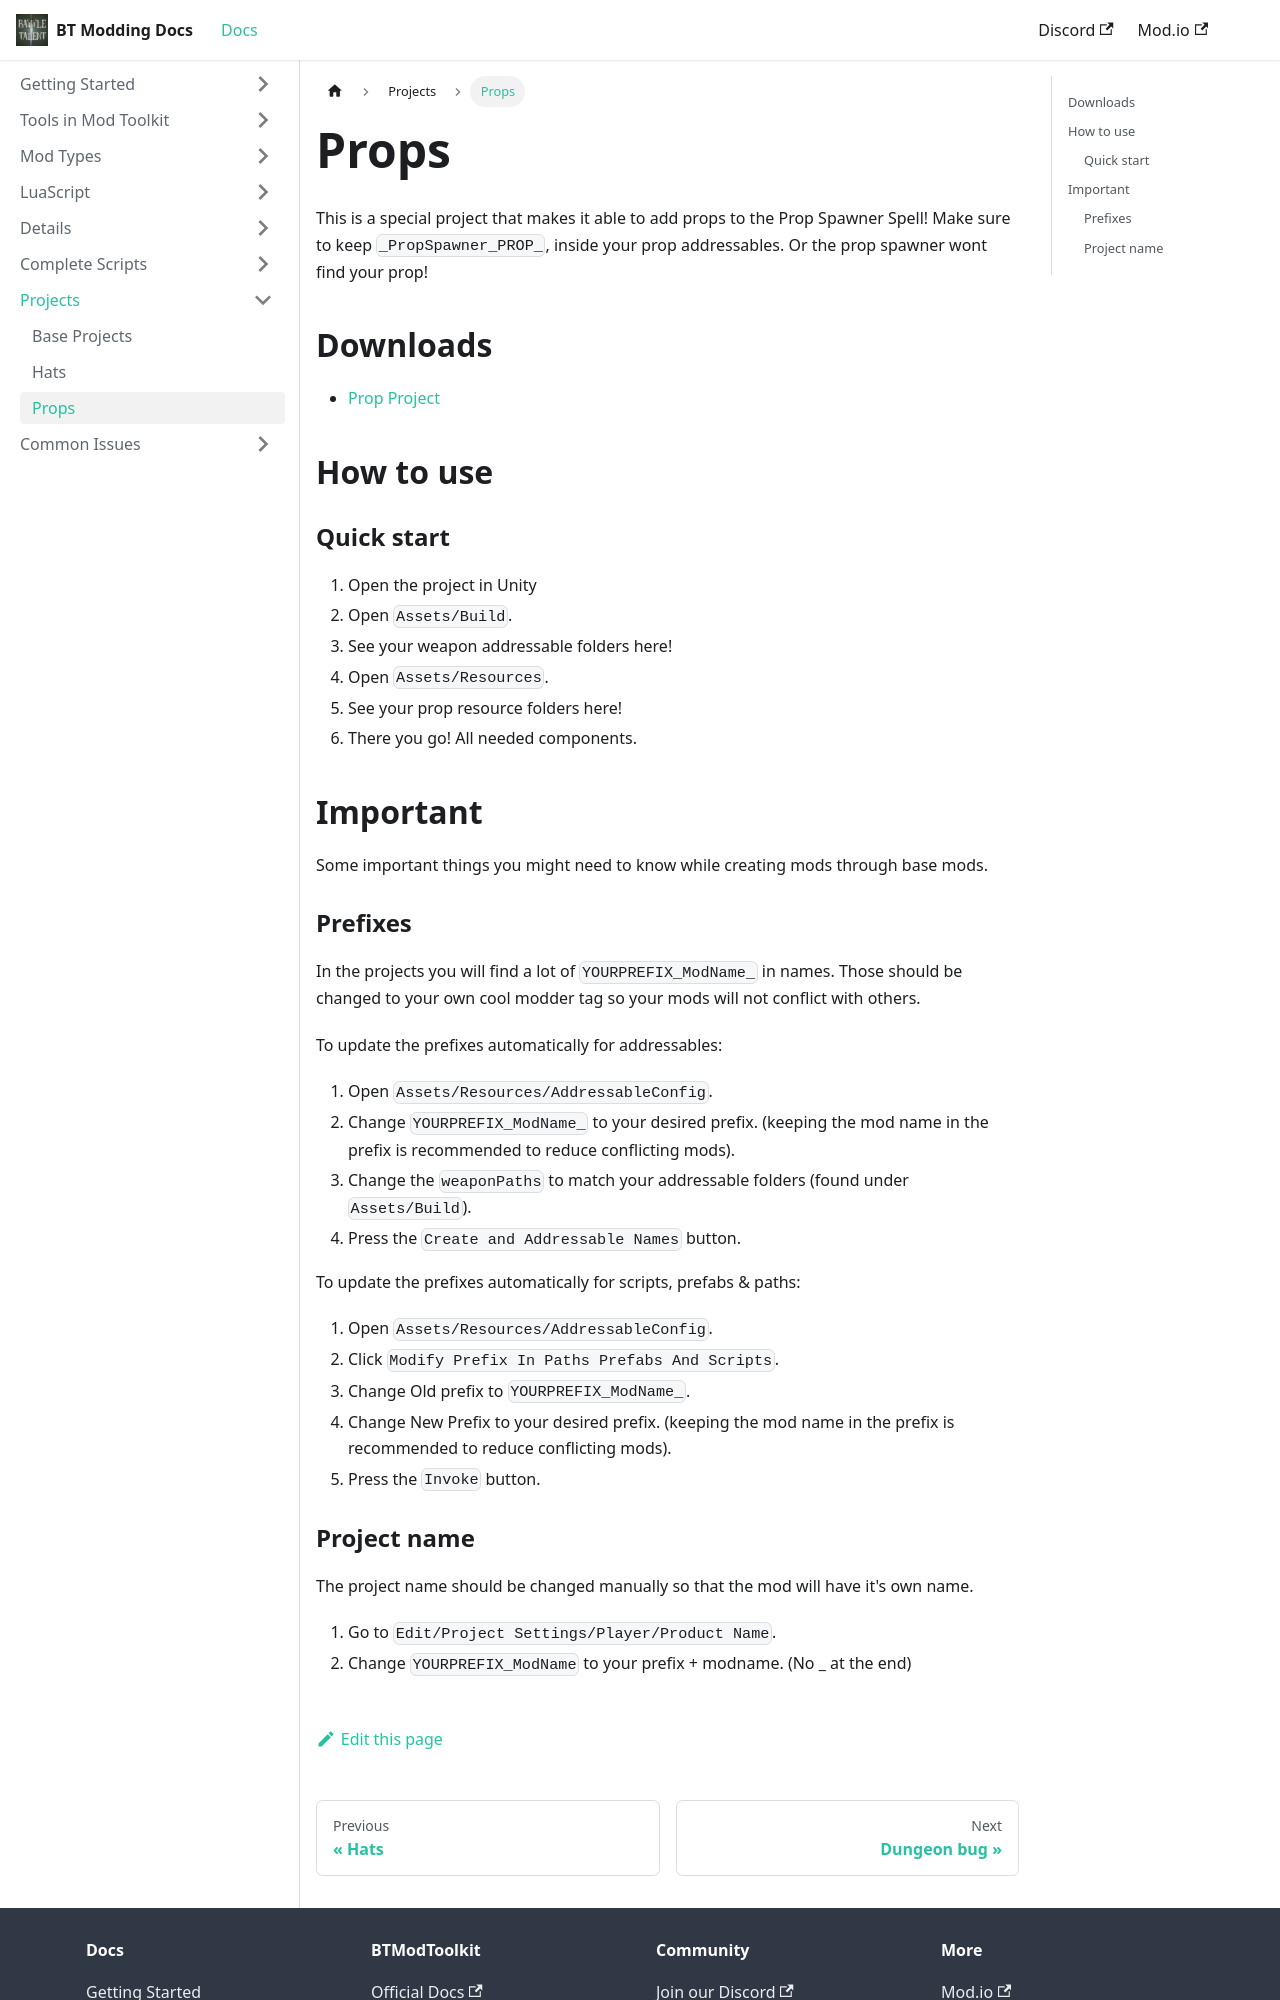

repository: BattleTalent/community-docs · page: docs/projects/projects-props.html · generator: docusaurus

---
title: Props
---

This is a special project that makes it able to add props to the Prop Spawner Spell!
Make sure to keep `_PropSpawner_PROP_`, inside your prop addressables. Or the prop spawner wont find your prop!

## Downloads

* [Prop Project](https://github.com/unbelievableflavour/BattleTalentBaseProjects/raw/main/YOURPREFIX_PropSpawner_PROP_YourModName.zip)

## How to use

### Quick start

1. Open the project in Unity
1. Open `Assets/Build`.
1. See your weapon addressable folders here!
1. Open `Assets/Resources`.
1. See your prop resource folders here!
1. There you go! All needed components.

## Important
Some important things you might need to know while creating mods through base mods.

### Prefixes
In the projects you will find a lot of `YOURPREFIX_ModName_` in names. Those should be changed to your own cool modder tag so your mods will not conflict with others.

To update the prefixes automatically for addressables:
1. Open `Assets/Resources/AddressableConfig`.
1. Change `YOURPREFIX_ModName_` to your desired prefix. (keeping the mod name in the prefix is recommended to reduce conflicting mods).
1. Change the `weaponPaths` to match your addressable folders (found under `Assets/Build`).
1. Press the `Create and Addressable Names` button.

To update the prefixes automatically for scripts, prefabs & paths:
1. Open `Assets/Resources/AddressableConfig`.
1. Click `Modify Prefix In Paths Prefabs And Scripts`.
1. Change Old prefix to `YOURPREFIX_ModName_`.
1. Change New Prefix to your desired prefix. (keeping the mod name in the prefix is recommended to reduce conflicting mods).
1. Press the `Invoke` button.
